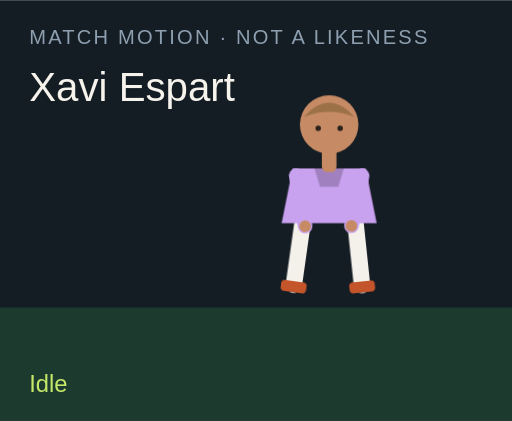
t = 0.00 s
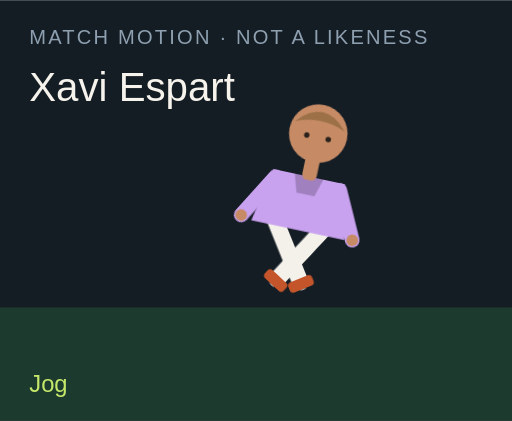
t = 1.50 s
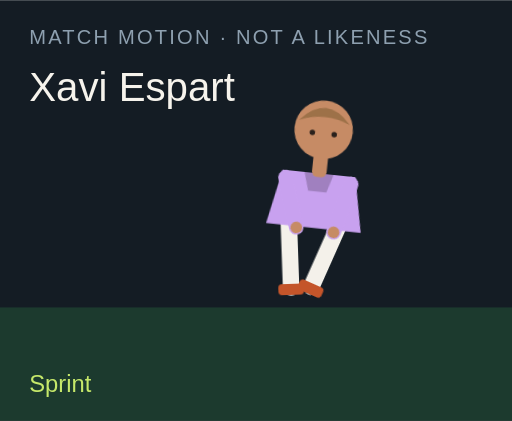
t = 3.00 s
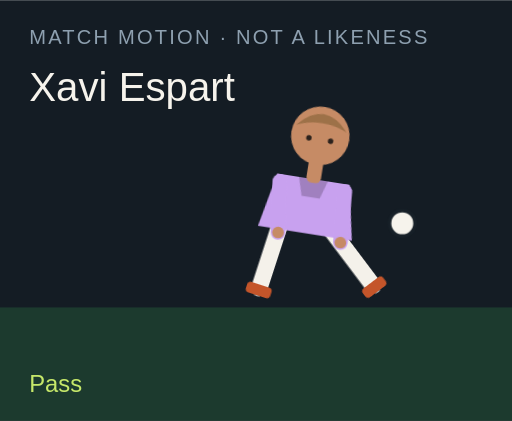
t = 4.50 s
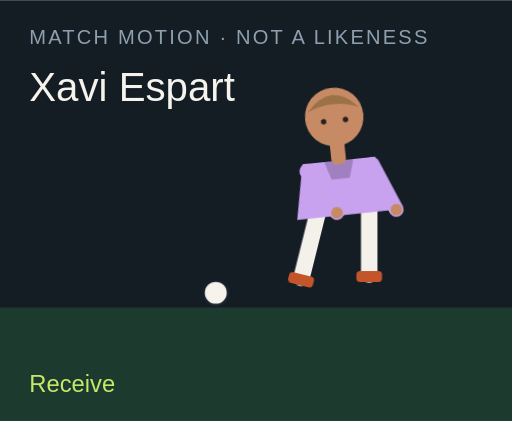
t = 6.00 s
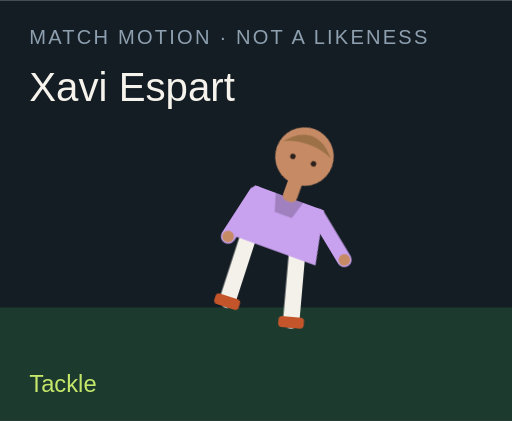
t = 7.50 s

The animated SVG that drew these frames (rendered in a browser with its animation timeline set to each time). Animation: 18 CSS @keyframes rules; one cycle of 9.00 s, repeats indefinitely.

<?xml version="1.0" encoding="UTF-8"?>
<svg xmlns="http://www.w3.org/2000/svg" viewBox="0 0 280 230" role="img">
  <style>@media (prefers-reduced-motion: reduce){animate,animateTransform{display:none}}</style>
  <rect width="280" height="230" fill="#141c24"/>
  <rect y="168" width="280" height="62" fill="#1c3a2e"/>
  <text x="16" y="24" fill="#8ea0b0" font-family="Arial,sans-serif" font-size="11" letter-spacing="1.2">MATCH MOTION · NOT A LIKENESS</text>
  <text x="16" y="55" fill="#f6f3ec" font-family="Impact,sans-serif" font-size="22">Xavi Espart</text>
  <circle r="7" fill="#f6f3ec" stroke="#172028" stroke-width="2" id="motion-70584" cx="150" cy="160" opacity="0">
    
    
    
  </circle>
  <g transform="translate(132 40)">
    <g id="motion-70606" transform="rotate(0 48 90)">
      
      <g id="motion-70608" transform="translate(0 0)">
        
        <g transform="translate(34 78)"><g id="motion-70610" transform="rotate(8)"><path d="M0 0 V38" stroke="#f4f1ea" stroke-width="9" stroke-linecap="round"/><rect x="-7" y="36" width="14" height="6" rx="2" fill="#c4552a"/></g></g>
        <g transform="translate(62 78)"><g id="motion-70612" transform="rotate(-6)"><path d="M0 0 V38" stroke="#f4f1ea" stroke-width="9" stroke-linecap="round"/><rect x="-7" y="36" width="14" height="6" rx="2" fill="#c4552a"/></g></g>
        <path d="M28 52 h40 l6 30 H22 Z" fill="#c8a1ef"/>
        <path d="M40 52 h16 l-3 10 H43 Z" fill="#000" opacity=".2"/>
        <g transform="translate(30 56)"><g id="motion-70614" transform="rotate(-10)"><path d="M0 0 V28" stroke="#c8a1ef" stroke-width="8" stroke-linecap="round"/><circle cx="0" cy="28" r="3.2" fill="#c68b65"/></g></g>
        <g transform="translate(66 56)"><g id="motion-70616" transform="rotate(12)"><path d="M0 0 V28" stroke="#c8a1ef" stroke-width="8" stroke-linecap="round"/><circle cx="0" cy="28" r="3.2" fill="#c68b65"/></g></g>
        <rect x="44" y="40" width="8" height="14" rx="3" fill="#c68b65"/>
        <circle cx="48" cy="28" r="16" fill="#c68b65"/>
        <path d="M34 24 Q48 8 62 24 Q48 18 34 24" fill="#9d7148"/>
        <circle cx="42" cy="30" r="1.5" fill="#2a211c"/><circle cx="54" cy="30" r="1.5" fill="#2a211c"/>
      </g>
    </g>
  </g>
  <text x="16" y="214" fill="#c6e86a" font-family="Arial,sans-serif" font-size="13" opacity="1" id="motion-70588">Idle</text><text x="16" y="214" fill="#c6e86a" font-family="Arial,sans-serif" font-size="13" opacity="0" id="motion-70590">Jog</text><text x="16" y="214" fill="#c6e86a" font-family="Arial,sans-serif" font-size="13" opacity="0" id="motion-70592">Sprint</text><text x="16" y="214" fill="#c6e86a" font-family="Arial,sans-serif" font-size="13" opacity="0" id="motion-70594">Dribble</text><text x="16" y="214" fill="#c6e86a" font-family="Arial,sans-serif" font-size="13" opacity="0" id="motion-70596">Pass</text><text x="16" y="214" fill="#c6e86a" font-family="Arial,sans-serif" font-size="13" opacity="0" id="motion-70598">Shoot</text><text x="16" y="214" fill="#c6e86a" font-family="Arial,sans-serif" font-size="13" opacity="0" id="motion-70600">Receive</text><text x="16" y="214" fill="#c6e86a" font-family="Arial,sans-serif" font-size="13" opacity="0" id="motion-70602">Tackle</text><text x="16" y="214" fill="#c6e86a" font-family="Arial,sans-serif" font-size="13" opacity="0" id="motion-70604">Point</text>
<style>@keyframes track-70585{0%{cx:150px}11.1%{cx:156px}22.2%{cx:164px}33.300000000000004%{cx:142px}44.4%{cx:190px}55.60000000000001%{cx:250px}66.7%{cx:118px}77.8%{cx:150px}88.9%{cx:150px}100%{cx:150px}}@keyframes track-70586{0%{cy:160px}11.1%{cy:158px}22.2%{cy:154px}33.300000000000004%{cy:156px}44.4%{cy:148px}55.60000000000001%{cy:96px}66.7%{cy:160px}77.8%{cy:160px}88.9%{cy:160px}100%{cy:160px}}@keyframes track-70587{0%{opacity:0}11.1%{opacity:0}22.2%{opacity:0}33.300000000000004%{opacity:1}44.4%{opacity:1}55.60000000000001%{opacity:1}66.7%{opacity:1}77.8%{opacity:0}88.9%{opacity:0}100%{opacity:0}}@keyframes track-70589{0%{opacity:1}11.1%{opacity:0}22.2%{opacity:0}33.300000000000004%{opacity:0}44.4%{opacity:0}55.60000000000001%{opacity:0}66.7%{opacity:0}77.8%{opacity:0}88.9%{opacity:0}100%{opacity:1}}@keyframes track-70591{0%{opacity:0}11.1%{opacity:1}22.2%{opacity:0}33.300000000000004%{opacity:0}44.4%{opacity:0}55.60000000000001%{opacity:0}66.7%{opacity:0}77.8%{opacity:0}88.9%{opacity:0}100%{opacity:0}}@keyframes track-70593{0%{opacity:0}11.1%{opacity:0}22.2%{opacity:1}33.300000000000004%{opacity:0}44.4%{opacity:0}55.60000000000001%{opacity:0}66.7%{opacity:0}77.8%{opacity:0}88.9%{opacity:0}100%{opacity:0}}@keyframes track-70595{0%{opacity:0}11.1%{opacity:0}22.2%{opacity:0}33.300000000000004%{opacity:1}44.4%{opacity:0}55.60000000000001%{opacity:0}66.7%{opacity:0}77.8%{opacity:0}88.9%{opacity:0}100%{opacity:0}}@keyframes track-70597{0%{opacity:0}11.1%{opacity:0}22.2%{opacity:0}33.300000000000004%{opacity:0}44.4%{opacity:1}55.60000000000001%{opacity:0}66.7%{opacity:0}77.8%{opacity:0}88.9%{opacity:0}100%{opacity:0}}@keyframes track-70599{0%{opacity:0}11.1%{opacity:0}22.2%{opacity:0}33.300000000000004%{opacity:0}44.4%{opacity:0}55.60000000000001%{opacity:1}66.7%{opacity:0}77.8%{opacity:0}88.9%{opacity:0}100%{opacity:0}}@keyframes track-70601{0%{opacity:0}11.1%{opacity:0}22.2%{opacity:0}33.300000000000004%{opacity:0}44.4%{opacity:0}55.60000000000001%{opacity:0}66.7%{opacity:1}77.8%{opacity:0}88.9%{opacity:0}100%{opacity:0}}@keyframes track-70603{0%{opacity:0}11.1%{opacity:0}22.2%{opacity:0}33.300000000000004%{opacity:0}44.4%{opacity:0}55.60000000000001%{opacity:0}66.7%{opacity:0}77.8%{opacity:1}88.9%{opacity:0}100%{opacity:0}}@keyframes track-70605{0%{opacity:0}11.1%{opacity:0}22.2%{opacity:0}33.300000000000004%{opacity:0}44.4%{opacity:0}55.60000000000001%{opacity:0}66.7%{opacity:0}77.8%{opacity:0}88.9%{opacity:1}100%{opacity:0}}@keyframes track-70607{0%{transform:rotate(0deg)}11.1%{transform:rotate(8deg)}22.2%{transform:rotate(16deg)}33.300000000000004%{transform:rotate(6deg)}44.4%{transform:rotate(4deg)}55.60000000000001%{transform:rotate(14deg)}66.7%{transform:rotate(-6deg)}77.8%{transform:rotate(34deg)}88.9%{transform:rotate(6deg)}100%{transform:rotate(0deg)}}@keyframes track-70609{0%{transform:translate(0px,0px)}11.1%{transform:translate(0px,-3px)}22.2%{transform:translate(0px,-6px)}33.300000000000004%{transform:translate(0px,-2px)}44.4%{transform:translate(0px,2px)}55.60000000000001%{transform:translate(0px,-4px)}66.7%{transform:translate(0px,1px)}77.8%{transform:translate(0px,10px)}88.9%{transform:translate(0px,-4px)}100%{transform:translate(0px,0px)}}@keyframes track-70611{0%{transform:rotate(8deg)}11.1%{transform:rotate(-26deg)}22.2%{transform:rotate(-42deg)}33.300000000000004%{transform:rotate(-8deg)}44.4%{transform:rotate(6deg)}55.60000000000001%{transform:rotate(12deg)}66.7%{transform:rotate(20deg)}77.8%{transform:rotate(-8deg)}88.9%{transform:rotate(4deg)}100%{transform:rotate(8deg)}}@keyframes track-70613{0%{transform:rotate(-6deg)}11.1%{transform:rotate(24deg)}22.2%{transform:rotate(38deg)}33.300000000000004%{transform:rotate(18deg)}44.4%{transform:rotate(-38deg)}55.60000000000001%{transform:rotate(-54deg)}66.7%{transform:rotate(6deg)}77.8%{transform:rotate(-22deg)}88.9%{transform:rotate(-8deg)}100%{transform:rotate(-6deg)}}@keyframes track-70615{0%{transform:rotate(-10deg)}11.1%{transform:rotate(24deg)}22.2%{transform:rotate(36deg)}33.300000000000004%{transform:rotate(-18deg)}44.4%{transform:rotate(10deg)}55.60000000000001%{transform:rotate(-24deg)}66.7%{transform:rotate(-30deg)}77.8%{transform:rotate(12deg)}88.9%{transform:rotate(14deg)}100%{transform:rotate(-10deg)}}@keyframes track-70617{0%{transform:rotate(12deg)}11.1%{transform:rotate(-20deg)}22.2%{transform:rotate(-32deg)}33.300000000000004%{transform:rotate(14deg)}44.4%{transform:rotate(-26deg)}55.60000000000001%{transform:rotate(18deg)}66.7%{transform:rotate(-22deg)}77.8%{transform:rotate(-6deg)}88.9%{transform:rotate(-96deg)}100%{transform:rotate(12deg)}}@media(prefers-reduced-motion:no-preference){#motion-70584{animation:track-70585 9s linear infinite both,track-70586 9s linear infinite both,track-70587 9s steps(1,end) infinite both}#motion-70588{animation:track-70589 9s steps(1,end) infinite both}#motion-70590{animation:track-70591 9s steps(1,end) infinite both}#motion-70592{animation:track-70593 9s steps(1,end) infinite both}#motion-70594{animation:track-70595 9s steps(1,end) infinite both}#motion-70596{animation:track-70597 9s steps(1,end) infinite both}#motion-70598{animation:track-70599 9s steps(1,end) infinite both}#motion-70600{animation:track-70601 9s steps(1,end) infinite both}#motion-70602{animation:track-70603 9s steps(1,end) infinite both}#motion-70604{animation:track-70605 9s steps(1,end) infinite both}#motion-70606{animation:track-70607 9s linear infinite both}#motion-70608{animation:track-70609 9s linear infinite both}#motion-70610{animation:track-70611 9s linear infinite both}#motion-70612{animation:track-70613 9s linear infinite both}#motion-70614{animation:track-70615 9s linear infinite both}#motion-70616{animation:track-70617 9s linear infinite both}}</style></svg>
